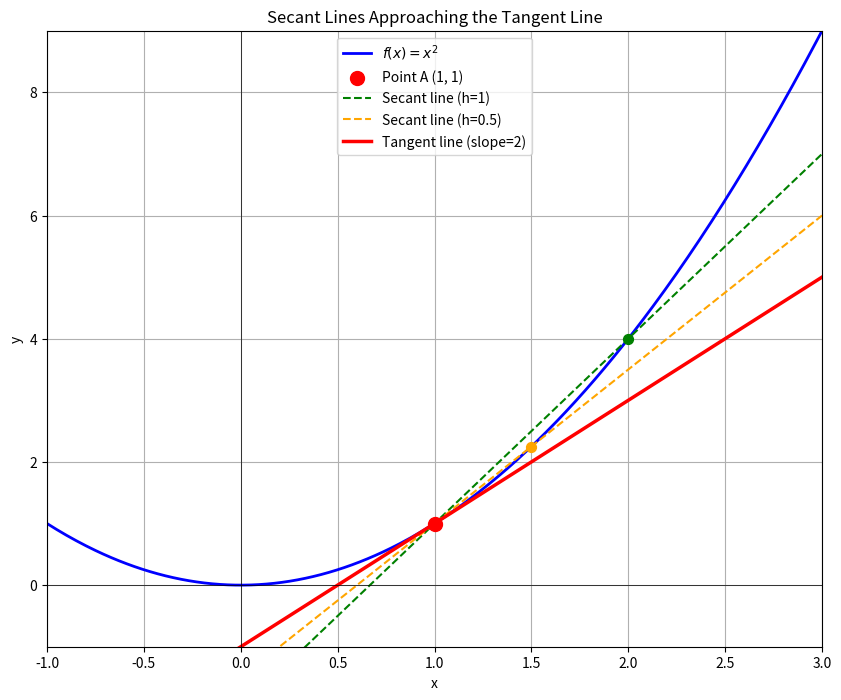

The script that saved this image:
import matplotlib.pyplot as plt
import numpy as np

# --- 准备工作 ---
# 定义函数和求导点
def f(x):
    return x**2
x0 = 1
y0 = f(x0)

# 生成函数的x, y坐标用于画图
x_range = np.linspace(-1, 3, 400)
y_range = f(x_range)

# --- 开始画图 ---
plt.figure(figsize=(10, 8))

# 1. 画出原始函数曲线
plt.plot(x_range, y_range, label='$f(x) = x^2$', color='blue', linewidth=2)
plt.scatter(x0, y0, color='red', s=100, zorder=5, label=f'Point A ({x0}, {y0})') # 标出我们的点A

# 2. 画几条不同的割线 (h=1, h=0.5)
for h, color in zip([1, 0.5], ['green', 'orange']):
    x1 = x0 + h
    y1 = f(x1)
    slope = (y1 - y0) / h
    # 用点斜式画出割线 y = m(x-x0) + y0
    secant_line = slope * (x_range - x0) + y0
    plt.plot(x_range, secant_line, '--', label=f'Secant line (h={h})', color=color)
    plt.scatter(x1, y1, color=color, s=50, zorder=5) # 标出点B

# 3. 画出真正的切线
# 我们知道在x=1处，导数(斜率)是2
tangent_slope = 2
tangent_line = tangent_slope * (x_range - x0) + y0
plt.plot(x_range, tangent_line, label='Tangent line (slope=2)', color='red', linewidth=2.5)

# --- 美化图像 ---
plt.title('Secant Lines Approaching the Tangent Line')
plt.xlabel('x')
plt.ylabel('y')
plt.axhline(0, color='black',linewidth=0.5)
plt.axvline(0, color='black',linewidth=0.5)
plt.grid(True)
plt.legend()
plt.ylim(-1, 9)
plt.xlim(-1, 3)
plt.show()